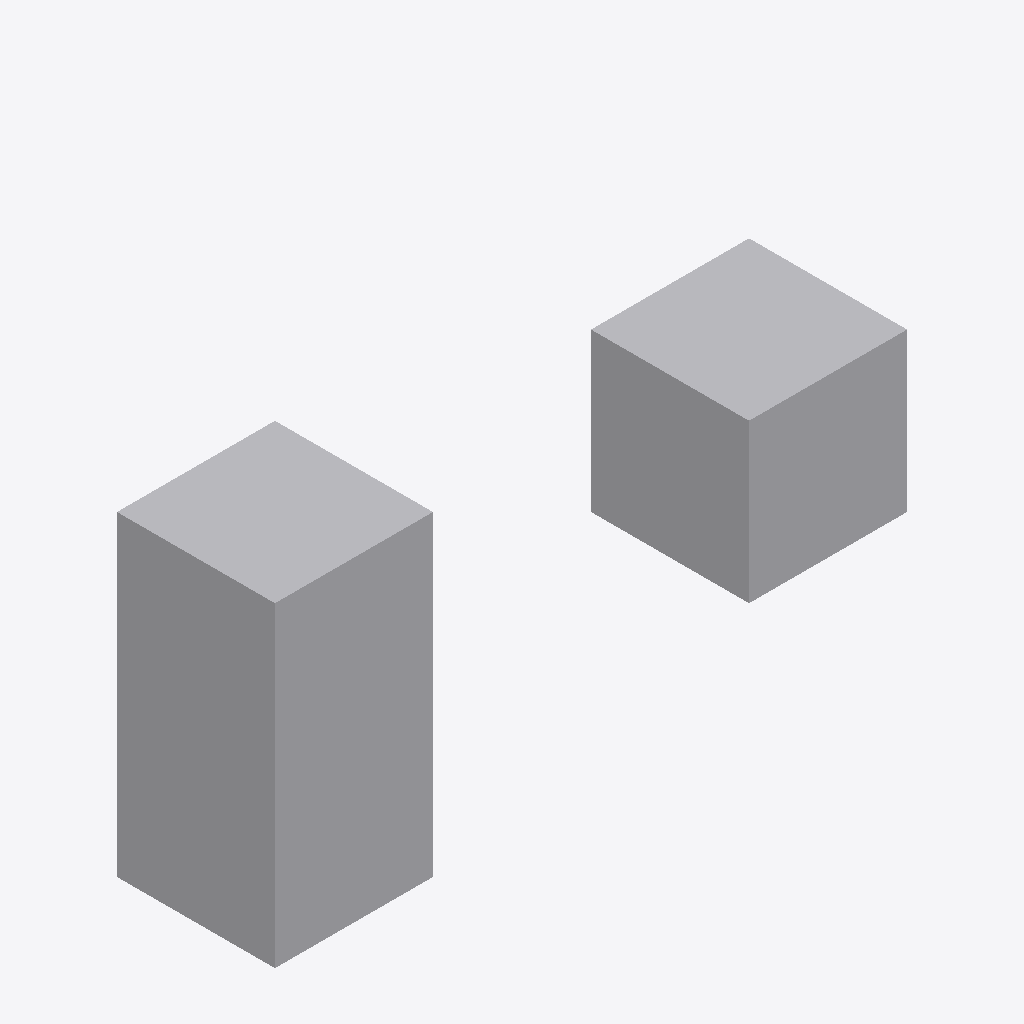
Isometric view of an IFC building model (IFC-SPF (STEP), schema IFC4X3, length unit millimetre), seen from the south-west, elements coloured by IFC class: 2 other elements (light grey).
Extent 4.5 m × 1.5 m × 2.0 m (x, y, z). Elements (2): 2 IfcBuildingElementProxy.

HEADER;
FILE_DESCRIPTION(('ViewDefinition [NotAssigned]','Comment [tokenizer edge cases]'),'2;1');
FILE_NAME('synthetic-tokenizer-edge-cases.ifc','2026-10-30T00:00:00',('redacted'),('redacted'),'redacted','redacted','BIM_checker regression corpus');
FILE_SCHEMA(('IFC4X3'));
ENDSEC;
DATA;
#100=IFCPROJECT('0xScRe4drECQ4DMSqUjd6e',#110,'proxy; with /* not a comment */ swept solid',$,$,$,$,(#201),#301);
#500=IFCBUILDING('2FCZDorxHDT8NI01kdXi8Q',$,'Budova Ž',$,$,#511,$,$,.ELEMENT.,$,$,$);
#1000=IFCBUILDINGELEMENTPROXY('1kTvXnbbzCWw8lcMd1dR4p',$,'P-1 á','it''s; a /* sample */ proxy',$,#1001,#1010,$,$);
#2000=IFCBUILDINGELEMENTPROXY('1kTvXnbbzCWw8lcMd1dR4q',$,'P-2','brep proxy',$,#2001,#2010,$,$);
ENDSEC;
